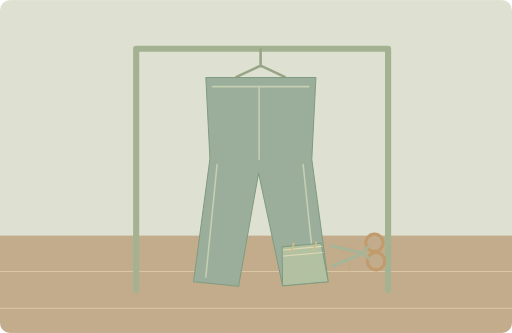
t = 0.00 s
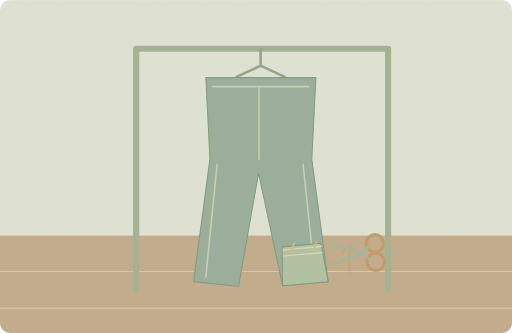
t = 1.25 s
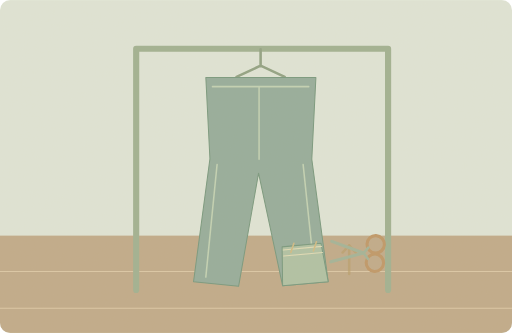
t = 3.75 s
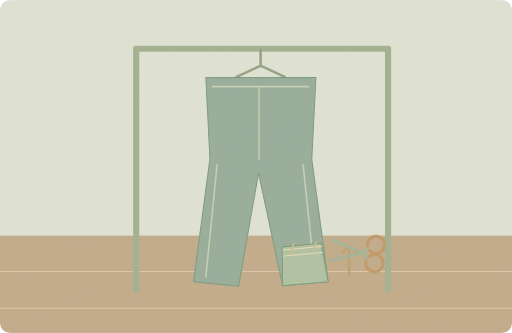
t = 5.00 s
t = 6.25 s: frame unchanged from t = 3.75 s, image omitted
t = 8.75 s: frame unchanged from t = 1.25 s, image omitted

The animated SVG that drew these frames (rendered in a browser with its animation timeline set to each time). Animation: 2 SMIL elements (animate=1,animateTransform=1); one cycle of 10.00 s, repeats indefinitely.

<svg xmlns="http://www.w3.org/2000/svg" width="1000" height="650" viewBox="0 0 1000 650" role="img" aria-labelledby="title desc"><title id="title">单词小故事</title><desc id="desc">These trousers are too long, so I need them shortened.</desc><metadata>{"wordId": "trousers", "dailyExample": "These trousers are too long, so I need them shortened.", "source": "https://github.com/go1app/word-atlas/blob/main/public/atlas/entries/2.json", "attribution": "Word Atlas contributors — CC BY 4.0", "license": "https://creativecommons.org/licenses/by/4.0/", "changes": "New original vector animation interpreting the daily example.", "durationSeconds": 10}</metadata><defs><clipPath id="frame"><rect width="1000" height="650" rx="20"/></clipPath><filter id="paper"><feTurbulence type="fractalNoise" baseFrequency=".74" numOctaves="3" stitchTiles="stitch"/><feColorMatrix type="saturate" values="0"/><feComponentTransfer><feFuncA type="linear" slope=".065"/></feComponentTransfer><feBlend in="SourceGraphic" mode="soft-light"/></filter><filter id="glow" x="-100%" y="-100%" width="300%" height="300%"><feGaussianBlur stdDeviation="8"/></filter></defs><g clip-path="url(#frame)"><rect x="0" y="0" width="1000" height="650" rx="0" fill="#dfe6d9" /><rect x="0" y="460" width="1000" height="190" rx="0" fill="#bea887" /><path d="M0 530H1000M0 602H1000" fill="none" stroke="#dbc7a6" stroke-width="2" stroke-linecap="round" stroke-linejoin="round" /><path d="M266 566V95H758V566" fill="none" stroke="#9daf90" stroke-width="12" stroke-linecap="round" stroke-linejoin="round" /><path d="M509 96V129M462 150L509 128 556 150" fill="none" stroke="#8c9f81" stroke-width="5" stroke-linecap="round" stroke-linejoin="round" /><path d="M402 151H617L609 311 641 550 552 558 505 338 466 559 378 550 410 310Z" fill="#91aa9a" stroke="#72957b" stroke-width="2" stroke-linecap="round" stroke-linejoin="round" /><path d="M415 169H603M506 170V311M424 321L402 541M592 321L615 540" fill="none" stroke="#c0d2b4" stroke-width="3" stroke-linecap="round" stroke-linejoin="round" /><path d="M551 482L627 475 641 550 552 558Z" fill="#adc1a3" stroke="#72957b" stroke-width="2" stroke-linecap="round" stroke-linejoin="round" /><path d="M553 488L628 481M554 500L630 493" fill="none" stroke="#e0dcb7" stroke-width="2" stroke-linecap="round" stroke-linejoin="round" /><path d="M568 493l6 -18" fill="none" stroke="#d1ba80" stroke-width="3" stroke-linecap="round" stroke-linejoin="round" /><path d="M612 490l6 -18" fill="none" stroke="#d1ba80" stroke-width="3" stroke-linecap="round" stroke-linejoin="round" /><g><animate attributeName="opacity" values=".2;.8;.2" keyTimes="0;.5;1" dur="10s" repeatCount="indefinite"/><path d="M682 535V479M669 493L682 479 695 493" fill="none" stroke="#b79b65" stroke-width="5" stroke-linecap="round" stroke-linejoin="round" /></g><g transform="translate(710 494)"><g><animateTransform attributeName="transform" type="rotate" values="-5 0 0;5 0 0;-5 0 0" keyTimes="0;.5;1" dur="10s" repeatCount="indefinite"/><path d="M0 0L-63 -20M0 0L-63 20" fill="none" stroke="#9fb297" stroke-width="6" stroke-linecap="round" stroke-linejoin="round" /><circle cx="23" cy="-18" r="17" fill="none" stroke="#bd9463" stroke-width="6"/><circle cx="23" cy="18" r="17" fill="none" stroke="#bd9463" stroke-width="6"/><path d="M0 0L9 -11M0 0L9 11" fill="none" stroke="#9fb297" stroke-width="5" stroke-linecap="round" stroke-linejoin="round" /></g></g><rect width="1000" height="650" fill="#ddc8a0" opacity=".14" filter="url(#paper)" pointer-events="none"/></g></svg>
